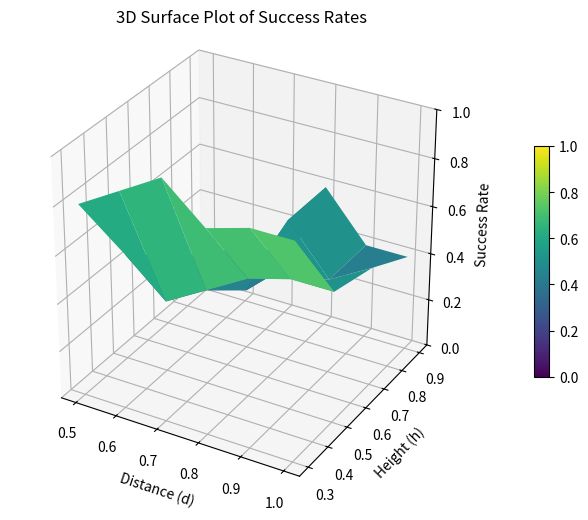

The script that saved this image:
#!/usr/bin/env python3

import matplotlib.pyplot as plt
from mpl_toolkits.mplot3d import Axes3D
import numpy as np

# Given data
d_values = np.array([0.5, 0.6, 0.7, 0.8, 0.9, 1])
h_values = np.array([0.3, 0.5, 0.7, 0.9])

success_rates = np.array([
    [0.8,	0.9,	1.0,	0.85,	0.9,	0.9],
    [0.45,	0.3,	0.4,	0.5,	0.55,	0.55],
    [0.3,	0.35,	0.25,	0.6,	0.4,	0.5],
    [0.05,	0.25,	0.2,	0.6,	0.4,	0.4]
])

# success_rates = np.array([
# [1.0,	1.0,	1.0,	1.0,	1.0,	1.0],
# [1.0,	0.9,	1.0,	0.9,	0.9,	1.0],
# [1.0,	0.9,	1.0,	0.9,	0.9,	1.0],
# [0.5,	0.5,	0.6,	0.5,	0.7,	0.9]
# ])

# Create a meshgrid
D, H = np.meshgrid(d_values, h_values)

# Plotting with equal scales for distance and height
fig = plt.figure(figsize=(8, 6))
ax = fig.add_subplot(111, projection='3d')

# Create a surface plot with colormap scaled between 0 and 1
surf = ax.plot_surface(D, H, success_rates, cmap='viridis', edgecolor='none', vmin=0, vmax=1)

# Labels and title
ax.set_xlabel('Distance (d)')
ax.set_ylabel('Height (h)')
ax.set_zlabel('Success Rate')
ax.set_title('3D Surface Plot of Success Rates')

# Setting the success rate axis range from 0 to 1
ax.set_zlim(0, 1)

# Setting the same scale for distance and height
ax.set_box_aspect([1,1,1])  # Equal aspect ratio

# Adjusting the position of the colorbar
cbar = fig.colorbar(surf, ax=ax, shrink=0.5, aspect=15, pad=0.1)

# Show the plot
plt.show()